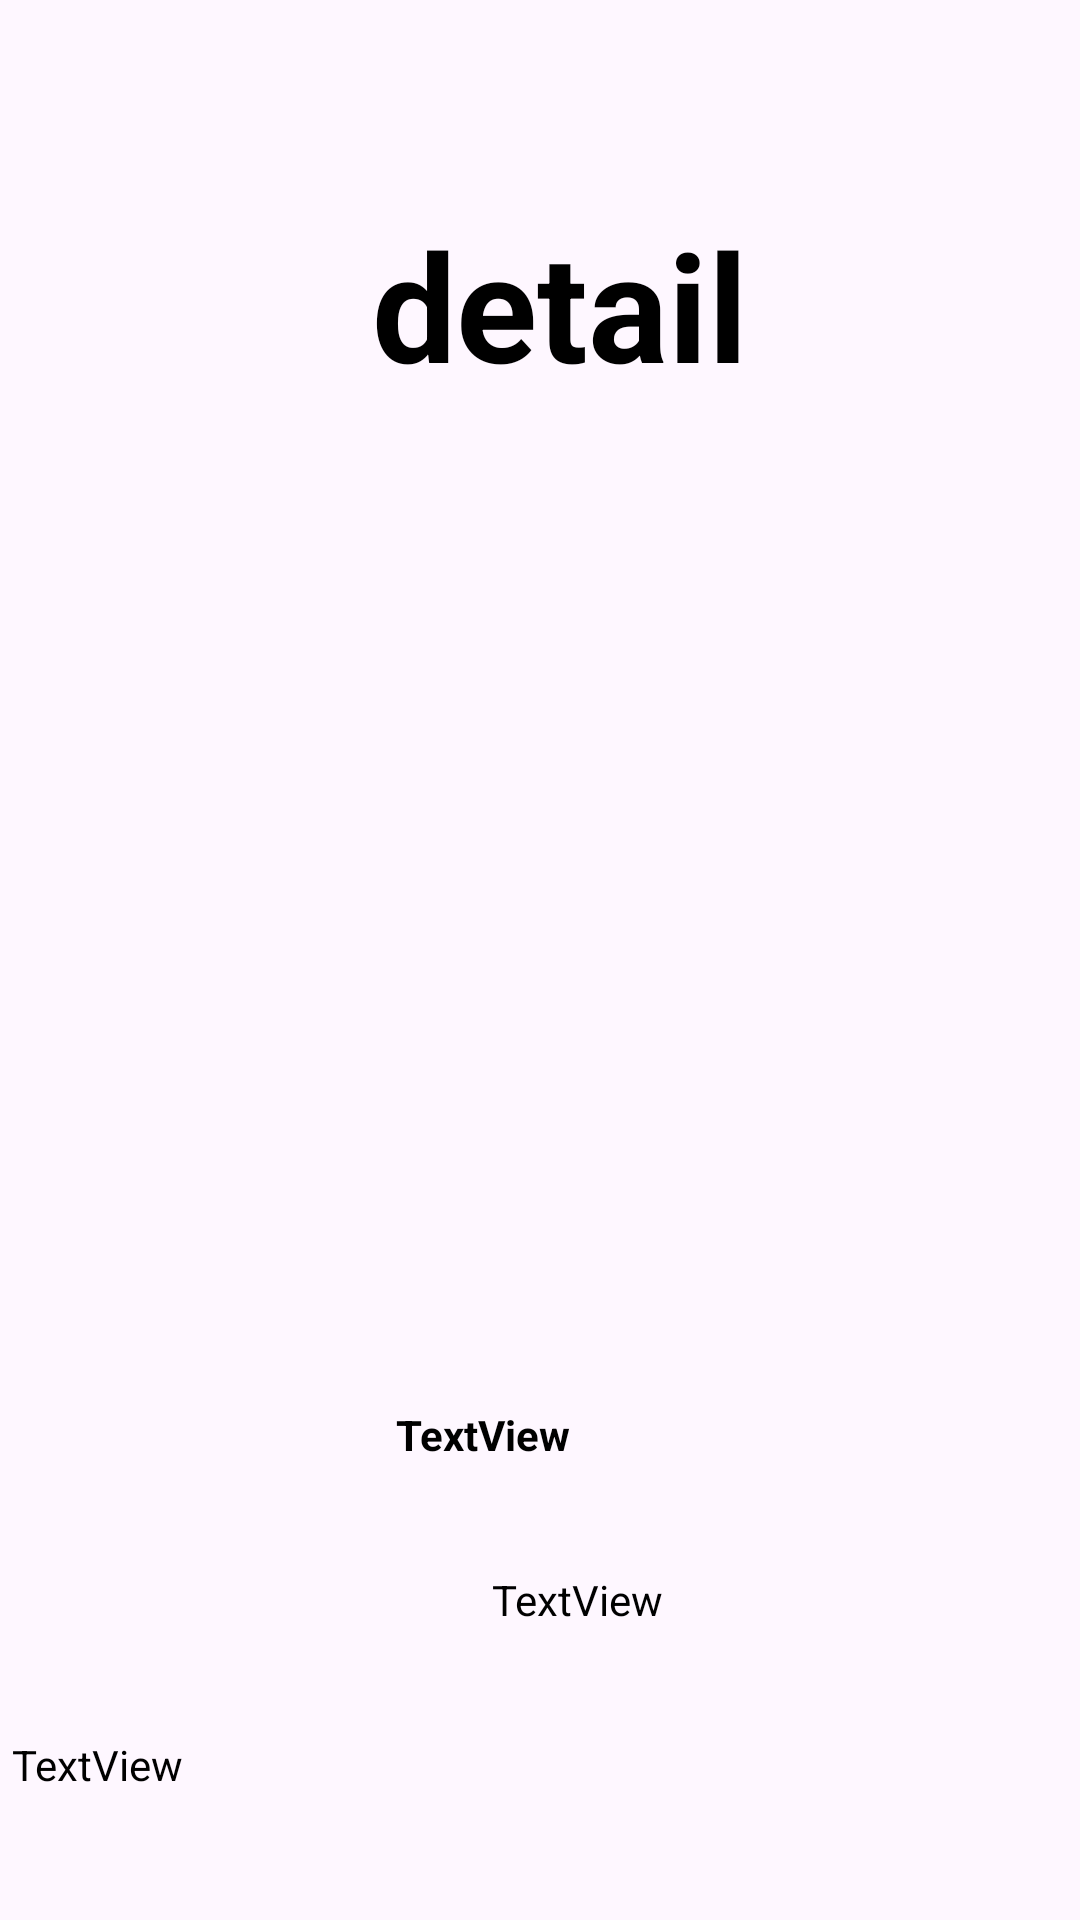

This screen was rendered from an Android layout file. Write that file and the resources it references.
<!-- AndroidManifest.xml: application theme Theme.Challenge_ch5 -->
<!-- res/layout/activity_detail.xml -->
<androidx.constraintlayout.widget.ConstraintLayout xmlns:android="http://schemas.android.com/apk/res/android"
    xmlns:app="http://schemas.android.com/apk/res-auto"
    xmlns:tools="http://schemas.android.com/tools"
    android:layout_width="match_parent"
    android:layout_height="match_parent"
    tools:context=".DetailActivity">

    <TextView
        android:id="@+id/Detail"
        android:layout_width="wrap_content"
        android:layout_height="wrap_content"
        android:layout_marginStart="124dp"
        android:layout_marginTop="68dp"
        android:text="detail"
        android:textColor="@color/black"
        android:textSize="50sp"
        android:textStyle="bold"
        app:layout_constraintStart_toStartOf="parent"
        app:layout_constraintTop_toTopOf="parent" />

    <ImageView
        android:id="@+id/imageView2"
        android:layout_width="262dp"
        android:layout_height="262dp"
        android:layout_marginStart="72dp"
        android:layout_marginTop="36dp"
        app:layout_constraintStart_toStartOf="parent"
        app:layout_constraintTop_toBottomOf="@+id/Detail"
        tools:srcCompat="@tools:sample/avatars" />

    <TextView
        android:id="@+id/judul"
        android:layout_width="wrap_content"
        android:layout_height="wrap_content"
        android:layout_marginStart="132dp"
        android:layout_marginTop="36dp"
        android:text="TextView"
        android:textColor="@color/black"
        android:textStyle="bold"
        app:layout_constraintStart_toStartOf="parent"
        app:layout_constraintTop_toBottomOf="@+id/imageView2" />

    <TextView
        android:id="@+id/Tanggal"
        android:textColor="@color/black"
        android:layout_width="wrap_content"
        android:layout_height="wrap_content"
        android:layout_marginStart="164dp"
        android:layout_marginTop="36dp"
        android:text="TextView"
        app:layout_constraintStart_toStartOf="parent"
        app:layout_constraintTop_toBottomOf="@+id/judul" />

    <TextView
        android:id="@+id/Description"
        android:layout_width="match_parent"
        android:textColor="@color/black"
        android:layout_height="wrap_content"
        android:layout_marginStart="4dp"
        android:layout_marginTop="36dp"
        android:text="TextView"
        app:layout_constraintStart_toStartOf="parent"
        app:layout_constraintTop_toBottomOf="@+id/Tanggal" />


</androidx.constraintlayout.widget.ConstraintLayout>
<!-- resources referenced by this layout -->
<resources>
  <color name="black">#FF000000</color>
  <style name="Theme.Challenge_ch5" parent="Base.Theme.Challenge_ch5" />
  <style name="Base.Theme.Challenge_ch5" parent="Theme.Material3.DayNight.NoActionBar">
          
          
      </style>
</resources>
